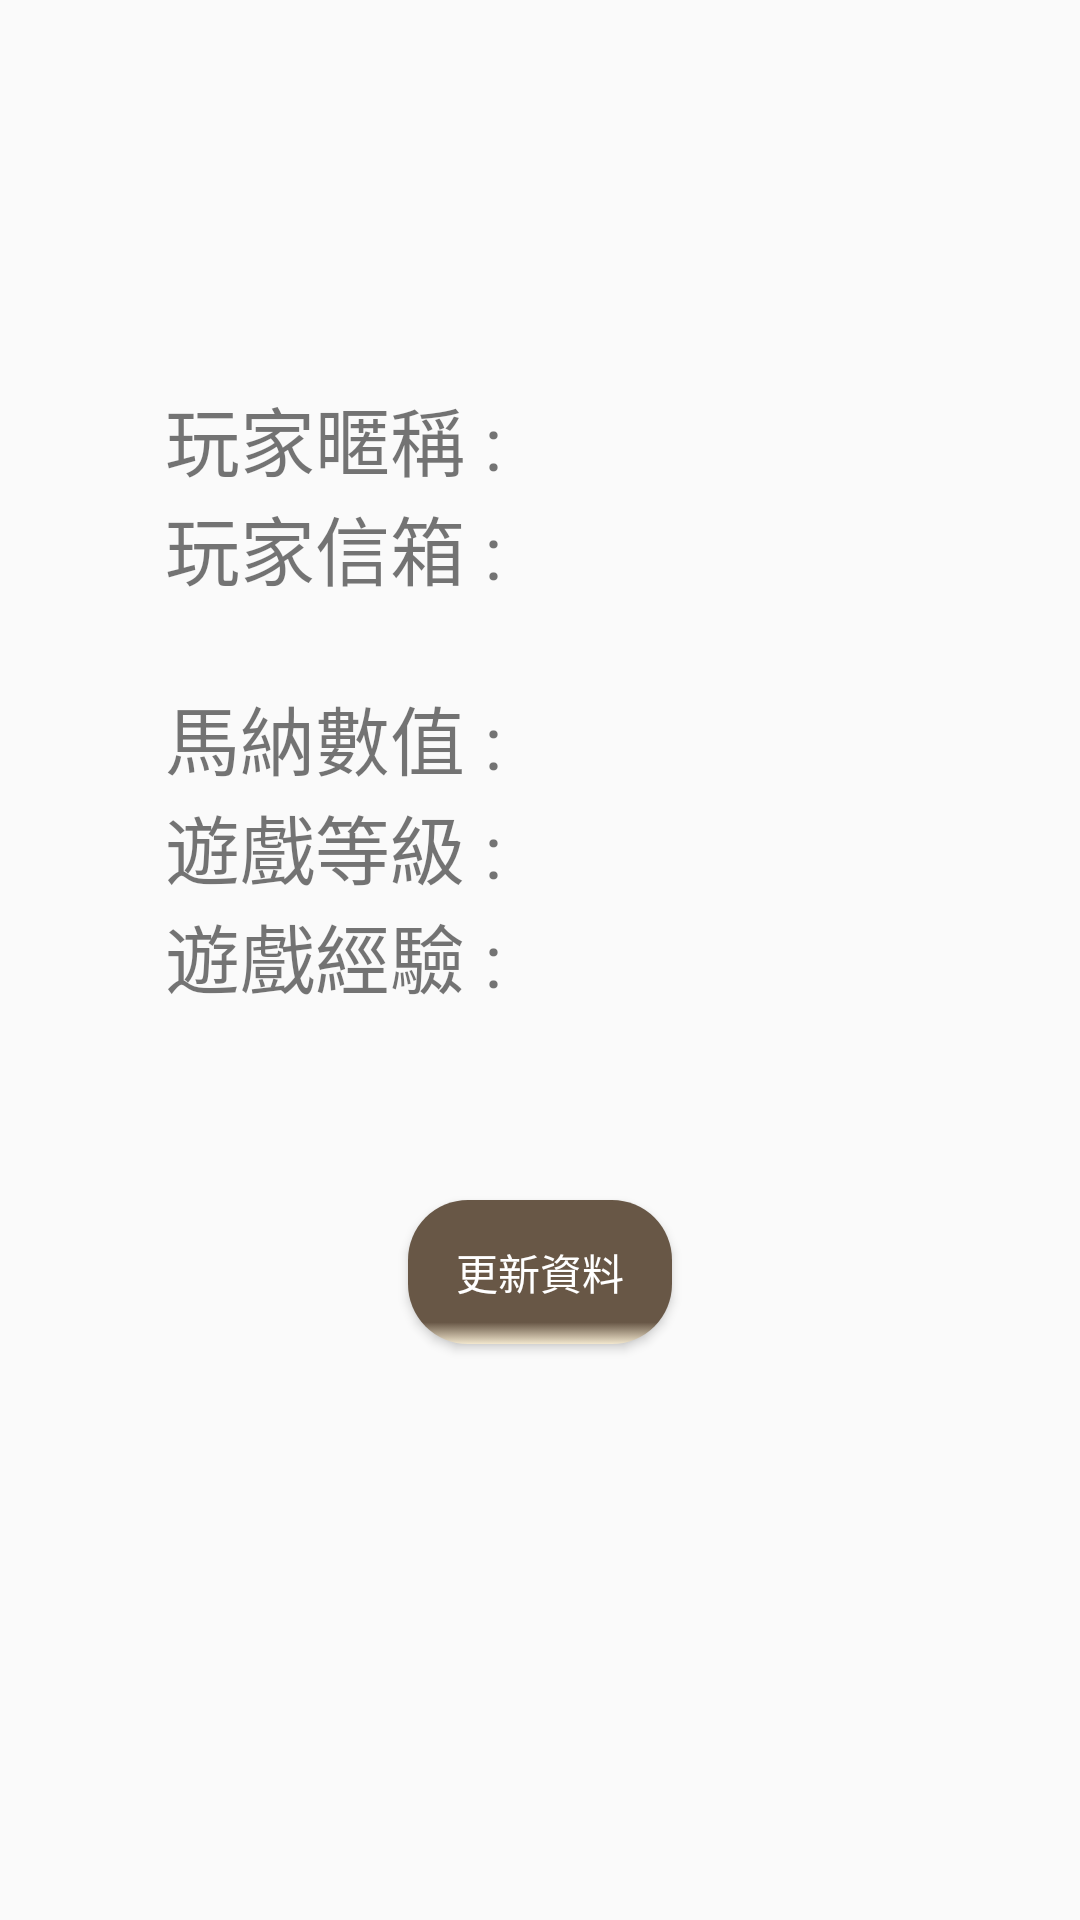

Android layout source for this screen:
<!-- AndroidManifest.xml: application theme AppTheme -->
<!-- res/layout/user_data.xml -->
<?xml version="1.0" encoding="utf-8"?>
<RelativeLayout xmlns:android="http://schemas.android.com/apk/res/android"
    xmlns:app="http://schemas.android.com/apk/res-auto"
    android:orientation="vertical"
    android:layout_width="match_parent"
    android:layout_height="match_parent"
    android:background="@drawable/bg"
    android:weightSum="1">

    <ImageView
        android:src="@drawable/frame"
        android:layout_width="350dp"
        android:layout_height="350dp"
        android:layout_gravity="center"
        android:layout_weight="0.59"
        android:layout_alignParentTop="true"
        android:layout_centerHorizontal="true"
        android:layout_marginTop="50dp"
        android:id="@+id/imageView" />

    <TextView
        android:layout_width="wrap_content"
        android:layout_height="wrap_content"
        android:text="玩家暱稱 : "
        android:id="@+id/title_name"
        android:layout_alignTop="@+id/imageView"
        android:layout_alignLeft="@+id/imageView"
        android:layout_alignStart="@+id/imageView"
        android:layout_marginTop="78dp"
        android:layout_marginLeft="50dp"
        android:textSize="25dp" />

    <TextView
        android:layout_width="wrap_content"
        android:layout_height="wrap_content"
        android:text="玩家信箱 : "
        android:id="@+id/title_mail"
        android:textSize="25dp"
        android:layout_below="@+id/title_name"
        android:layout_alignLeft="@+id/title_name"
        android:layout_alignStart="@+id/title_name" />

    <TextView
        android:layout_width="wrap_content"
        android:layout_height="wrap_content"
        android:text="馬納數值 : "
        android:id="@+id/title_mana"
        android:layout_centerVertical="true"
        android:layout_alignLeft="@+id/imageView"
        android:layout_alignStart="@+id/imageView"
        android:layout_below="@+id/personal_email"
        android:layout_marginLeft="50dp"
        android:textSize="25dp"
        android:layout_alignParentBottom="false" />

    <TextView
        android:layout_width="wrap_content"
        android:layout_height="wrap_content"
        android:id="@+id/personal_id"
        android:layout_above="@+id/title_mail"
        android:layout_toRightOf="@+id/title_name"
        android:layout_toEndOf="@+id/title_name"
        android:textSize="25dp"/>

    <TextView
        android:layout_width="wrap_content"
        android:layout_height="wrap_content"
        android:id="@+id/personal_email"
        android:layout_below="@+id/title_mail"
        android:layout_alignStart="@+id/title_mail"
        android:layout_centerHorizontal="true"
        android:layout_alignLeft="@+id/title_mail"
        android:textSize="20dp"/>

    <TextView
        android:layout_width="wrap_content"
        android:layout_height="wrap_content"
        android:text="遊戲等級 : "
        android:id="@+id/title_lev"
        android:layout_below="@+id/title_mana"
        android:layout_centerHorizontal="true"
        android:layout_alignStart="@id/title_mana"
        android:layout_alignLeft="@id/title_mana"
        android:textSize="25dp"/>
    <TextView
        android:layout_width="wrap_content"
        android:layout_height="wrap_content"
        android:text="遊戲經驗 : "
        android:id="@+id/title_exp"
        android:layout_below="@id/title_lev"
        android:layout_alignStart="@id/title_lev"
        android:layout_alignLeft="@id/title_lev"
        android:textSize="25dp"/>

    <TextView
        android:layout_width="wrap_content"
        android:layout_height="wrap_content"
        android:id="@+id/personal_mana"
        android:layout_above="@+id/title_lev"
        android:layout_toRightOf="@+id/title_mana"
        android:layout_toEndOf="@+id/title_mana"
        android:textSize="25dp"/>
    <TextView
        android:layout_width="wrap_content"
        android:layout_height="wrap_content"
        android:id="@+id/personal_lev"
        android:layout_above="@id/title_exp"
        android:layout_toRightOf="@id/title_lev"
        android:layout_toEndOf="@id/title_lev"
     android:textSize="25dp"/>
    <TextView
        android:layout_width="wrap_content"
        android:layout_height="wrap_content"
        android:id="@+id/personal_exp"
        android:layout_below="@id/personal_lev"
        android:layout_toRightOf="@id/title_exp"
        android:layout_toEndOf="@id/title_exp"
        android:textSize="25dp" />

    <Button
        android:layout_width="wrap_content"
        android:layout_height="wrap_content"
        android:text="更新資料"
        android:textColor="#FFFFFF"
        android:id="@+id/edit_person_inf"
        android:layout_below="@+id/imageView"
        android:layout_centerHorizontal="true"
        android:background="@drawable/selector_edit"/>
    
        
        
        
        
        
        
        

</RelativeLayout>
<!-- resources referenced by this layout -->
<resources>
  <!-- drawable selector_edit (drawable) -->
  <?xml version="1.0" encoding="utf-8"?>
  <selector xmlns:android="http://schemas.android.com/apk/res/android">
  
      <item android:drawable="@drawable/circlebutton" android:state_pressed="false"/>
      <item android:drawable="@drawable/changedcolor_cb" android:state_pressed="true"/>
  
  </selector>
  <style name="AppTheme" parent="Theme.AppCompat.Light.DarkActionBar">
          
          <item name="colorPrimary">#603b22</item>
          <item name="colorPrimaryDark">#603b22</item>
          <item name="colorAccent">@color/colorAccent</item>
      </style>
  <!-- drawable circlebutton (drawable) -->
  <?xml version="1.0" encoding="UTF-8"?>
  <shape xmlns:android="http://schemas.android.com/apk/res/android"
      android:shape="rectangle" >
  
      
  
      <gradient
          android:startColor="#685746"
          android:centerColor="#685746"
          android:centerY="0.85"
          android:endColor="@color/colorEnd"
          android:gradientRadius="40dp"
          android:type="linear"
          android:angle="270"/>
  
      
  
      <corners android:radius="20dp" />
  
      
  
      <padding
          android:bottom="10dp"
          android:left="10dp"
          android:right="10dp"
          android:top="10dp" />
  
  </shape>
  <!-- drawable changedcolor_cb (drawable) -->
  <?xml version="1.0" encoding="UTF-8"?>
  <shape xmlns:android="http://schemas.android.com/apk/res/android"
      android:shape="rectangle" >
  
      
  
      <gradient
          android:startColor="#48342a"
          android:centerColor="#48342a"
          android:centerY="0.85"
          android:endColor="@color/colorEnd"
          android:gradientRadius="40dp"
          android:type="linear"
          android:angle="270"/>
  
      
  
      <corners android:radius="20dp" />
  
      
  
      <padding
          android:bottom="10dp"
          android:left="10dp"
          android:right="10dp"
          android:top="10dp" />
  
  </shape>
  <color name="colorAccent">#FF4081</color>
  <color name="colorEnd">#f2e7ce</color>
</resources>
